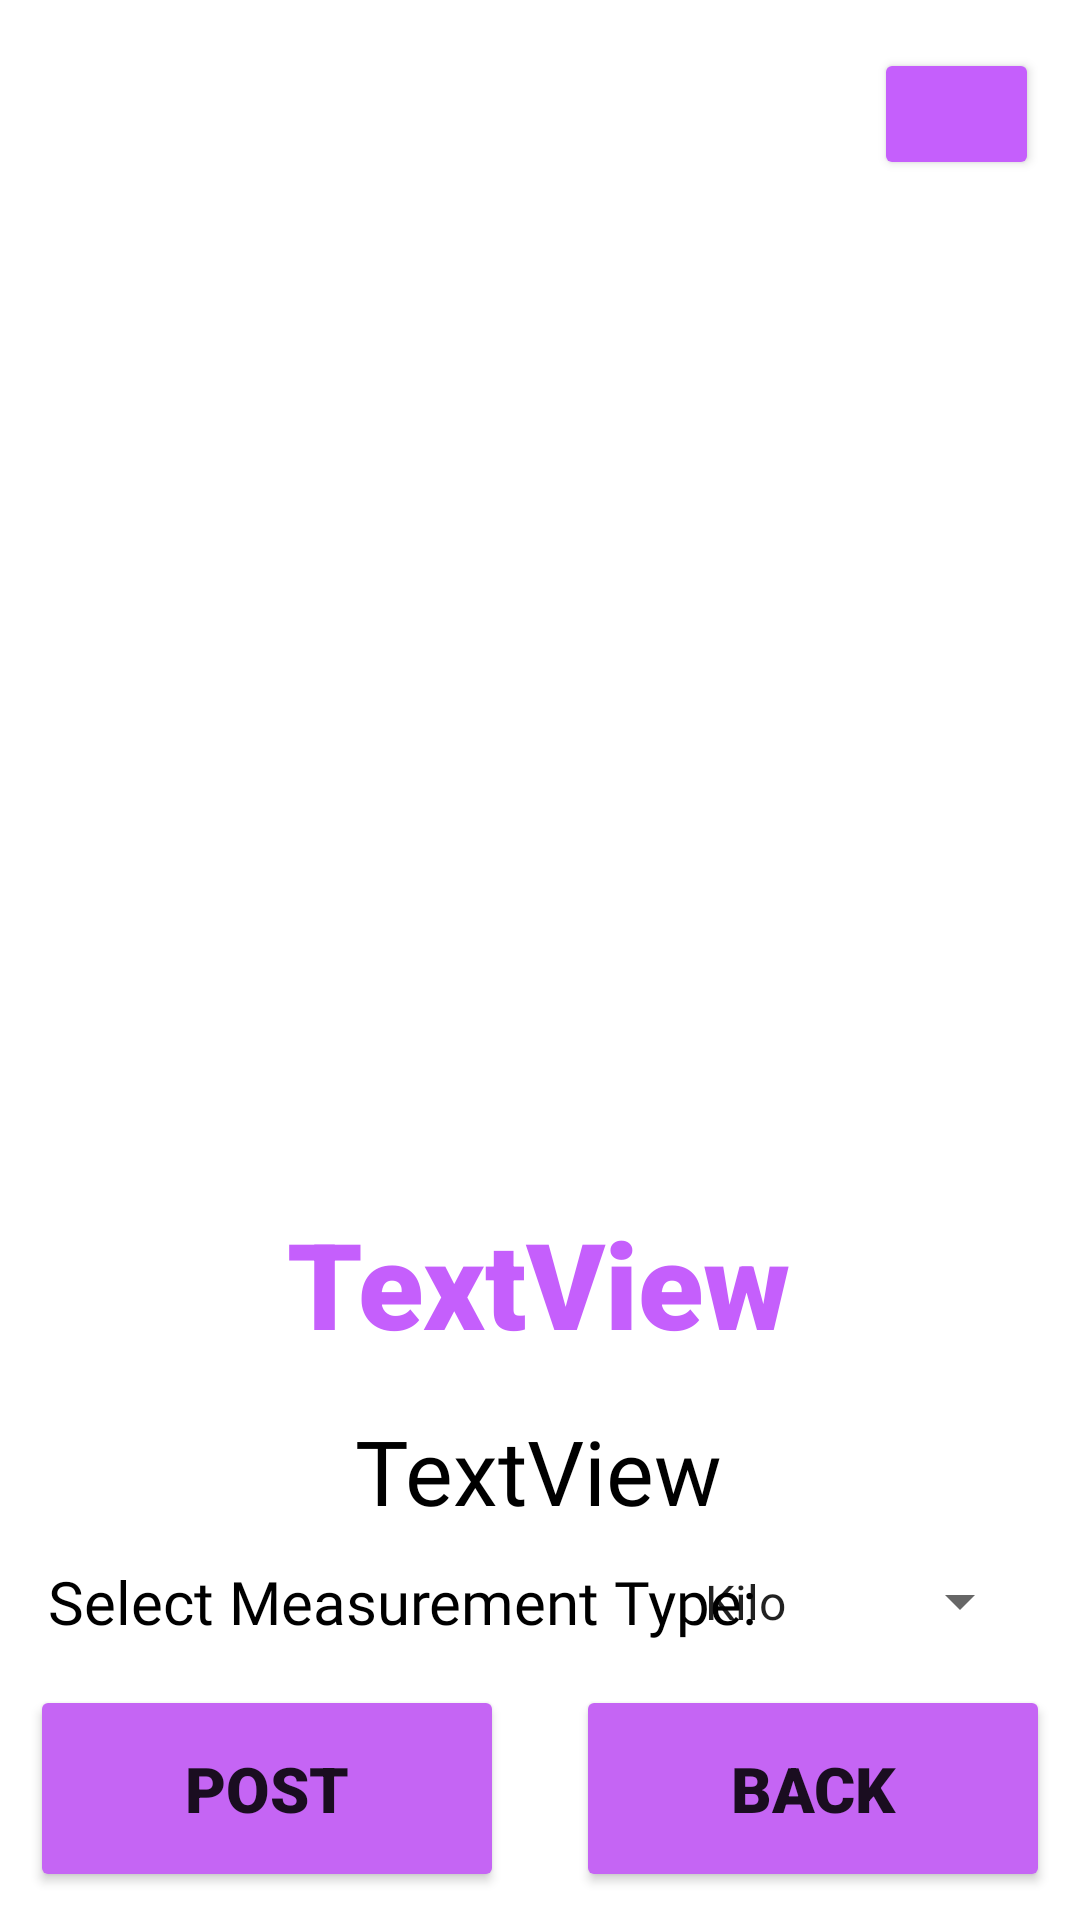

This screen was rendered from an Android layout file. Write that file and the resources it references.
<!-- AndroidManifest.xml: application theme Theme.FarmFriend -->
<!-- res/layout/activity_second_sell.xml -->
<?xml version="1.0" encoding="utf-8"?>
<androidx.constraintlayout.widget.ConstraintLayout xmlns:android="http://schemas.android.com/apk/res/android"
    xmlns:app="http://schemas.android.com/apk/res-auto"
    xmlns:tools="http://schemas.android.com/tools"
    android:layout_width="match_parent"
    android:layout_height="match_parent"
    tools:context=".SecondSellActivity">

    <Button
        android:id="@+id/go_yield"
        android:layout_width="55dp"
        android:layout_height="44dp"
        android:backgroundTint="#C55FFC"
        android:includeFontPadding="false"
        app:icon="@drawable/tractor"
        app:iconPadding="0dp"
        app:iconSize="25dp"
        app:layout_constraintBottom_toTopOf="@+id/mainImageView"
        app:layout_constraintEnd_toEndOf="parent"
        app:layout_constraintHorizontal_bias="0.955"
        app:layout_constraintStart_toStartOf="parent"
        app:layout_constraintTop_toTopOf="parent"
        app:layout_constraintVertical_bias="0.444"
        app:shapeAppearance="@style/ShapeAppearance.Material3.Corner.ExtraLarge"
        tools:ignore="SpeakableTextPresentCheck,TouchTargetSizeCheck" />

    <Button
        android:id="@+id/back_button"
        android:layout_width="158dp"
        android:layout_height="69dp"
        android:layout_marginStart="24dp"
        android:layout_marginEnd="32dp"
        android:layout_marginBottom="8dp"
        android:backgroundTint="#C565F4"
        android:fontFamily="sans-serif-black"
        android:text="Back"
        android:textSize="21sp"
        app:icon="@drawable/ic_back_button"
        app:iconPadding="0dp"
        app:iconSize="52dp"
        app:layout_constraintBottom_toBottomOf="parent"
        app:layout_constraintEnd_toEndOf="parent"
        app:layout_constraintStart_toEndOf="@+id/post_button"
        app:layout_constraintTop_toBottomOf="@+id/m_spinner"
        app:layout_constraintVertical_bias="0.916"
        app:shapeAppearance="@style/ShapeAppearance.Material3.Corner.Small" />

    <Button
        android:id="@+id/post_button"
        android:layout_width="158dp"
        android:layout_height="69dp"
        android:layout_marginStart="32dp"
        android:layout_marginBottom="8dp"
        android:backgroundTint="#C565F4"
        android:fontFamily="sans-serif-black"
        android:text="Post"
        android:textSize="21sp"
        app:icon="@drawable/submiticon"
        app:iconPadding="0dp"
        app:iconSize="63dp"
        app:layout_constraintBottom_toBottomOf="parent"
        app:layout_constraintEnd_toStartOf="@+id/back_button"
        app:layout_constraintHorizontal_bias="0.114"
        app:layout_constraintStart_toStartOf="parent"
        app:layout_constraintTop_toBottomOf="@+id/price_label2"
        app:layout_constraintVertical_bias="0.918"
        app:shapeAppearance="@style/ShapeAppearance.Material3.Corner.Small" />

    <EditText
        android:id="@+id/enter_quantity"
        android:layout_width="116dp"
        android:layout_height="45dp"
        android:layout_marginTop="8dp"
        android:layout_marginEnd="16dp"
        android:ems="10"
        android:inputType="number"
        android:textColorHighlight="@color/purple_200"
        android:textColorLink="@color/purple_200"
        app:layout_constraintBottom_toTopOf="@+id/post_button"
        app:layout_constraintEnd_toEndOf="parent"
        app:layout_constraintTop_toBottomOf="@+id/m_spinner"
        app:layout_constraintVertical_bias="0.525" />

    <TextView
        android:id="@+id/price_label3"
        android:layout_width="wrap_content"
        android:layout_height="wrap_content"
        android:layout_marginStart="38dp"
        android:layout_marginTop="20dp"
        android:fontFamily="@font/alike"
        android:text="Enter Quantity:"
        android:textColor="@color/black"
        android:textSize="20sp"
        app:layout_constraintBottom_toTopOf="@+id/post_button"
        app:layout_constraintEnd_toStartOf="@+id/enter_quantity"
        app:layout_constraintHorizontal_bias="0.715"
        app:layout_constraintStart_toStartOf="parent"
        app:layout_constraintTop_toBottomOf="@+id/price_label2" />

    <TextView
        android:id="@+id/price_label2"
        android:layout_width="wrap_content"
        android:layout_height="wrap_content"
        android:layout_marginStart="16dp"
        android:fontFamily="@font/alike"
        android:text="Select Measurement Type:"
        android:textColor="@color/black"
        android:textSize="20sp"
        app:layout_constraintBottom_toBottomOf="parent"
        app:layout_constraintEnd_toStartOf="@+id/m_spinner"
        app:layout_constraintHorizontal_bias="0.0"
        app:layout_constraintStart_toStartOf="parent"
        app:layout_constraintTop_toBottomOf="@+id/description"
        app:layout_constraintVertical_bias="0.097" />

    <ImageView
        android:id="@+id/mainImageView"
        android:layout_width="339dp"
        android:layout_height="293dp"
        android:layout_marginTop="80dp"
        app:layout_constraintEnd_toEndOf="parent"
        app:layout_constraintStart_toStartOf="parent"
        app:layout_constraintTop_toTopOf="parent"
        app:srcCompat="@drawable/weat" />

    <TextView
        android:id="@+id/title"
        android:layout_width="wrap_content"
        android:layout_height="wrap_content"
        android:layout_marginTop="28dp"
        android:fontFamily="sans-serif-black"
        android:text="TextView"
        android:textColor="#C55FFC"
        android:textSize="40sp"
        android:textStyle="bold"
        app:layout_constraintEnd_toEndOf="parent"
        app:layout_constraintHorizontal_bias="0.497"
        app:layout_constraintStart_toStartOf="parent"
        app:layout_constraintTop_toBottomOf="@+id/mainImageView" />

    <TextView
        android:id="@+id/description"
        android:layout_width="wrap_content"
        android:layout_height="wrap_content"
        android:layout_marginTop="8dp"
        android:fontFamily="@font/boogaloo"
        android:text="TextView"
        android:textColor="@color/black"
        android:textSize="30sp"
        android:textStyle="normal"
        app:layout_constraintBottom_toBottomOf="parent"
        app:layout_constraintEnd_toEndOf="parent"
        app:layout_constraintHorizontal_bias="0.498"
        app:layout_constraintStart_toStartOf="parent"
        app:layout_constraintTop_toBottomOf="@+id/title"
        app:layout_constraintVertical_bias="0.055" />

    <Spinner
        android:id="@+id/m_spinner"
        android:layout_width="117dp"
        android:layout_height="27dp"
        android:layout_marginEnd="16dp"
        android:entries="@array/measures"
        app:layout_constraintBottom_toBottomOf="parent"
        app:layout_constraintEnd_toEndOf="parent"
        app:layout_constraintTop_toBottomOf="@+id/description"
        app:layout_constraintVertical_bias="0.098" />
</androidx.constraintlayout.widget.ConstraintLayout>
<!-- resources referenced by this layout -->
<resources>
  <array name="measures">
          <item>Kilo</item>
          <item>Sack</item>
          <item>gunny</item>
      </array>
  <!-- drawable ic_back_button (drawable) -->
  <vector xmlns:android="http://schemas.android.com/apk/res/android"
      android:width="24dp"
      android:height="24dp"
      android:viewportWidth="24"
      android:viewportHeight="24">
      <path
          android:pathData="M15,18L9,12L15,6"
          android:strokeLineJoin="round"
          android:strokeWidth="2"
          android:fillColor="#00000000"
          android:strokeColor="#C55FFC"
          android:strokeLineCap="round"/>
  </vector>
  <style name="Theme.FarmFriend" parent="Theme.MaterialComponents.DayNight.DarkActionBar">
          
          <item name="colorPrimary">@color/purple_500</item>
          <item name="colorPrimaryVariant">@color/purple_700</item>
          <item name="colorOnPrimary">@color/white</item>
          
          <item name="colorSecondary">@color/teal_200</item>
          <item name="colorSecondaryVariant">@color/teal_700</item>
          <item name="colorOnSecondary">@color/black</item>
          
          <item name="android:statusBarColor">?attr/colorPrimaryVariant</item>
          
      </style>
  <!-- not gathered from this repository: default colours our renderer supplied (Android Studio template values) -->
  <color name="purple_200">#FFBB86FC</color>
  <color name="purple_500">#FF6200EE</color>
  <color name="purple_700">#FF3700B3</color>
  <color name="teal_200">#FF03DAC5</color>
  <color name="teal_700">#FF018786</color>
  <color name="black">#FF000000</color>
  <color name="white">#FFFFFFFF</color>
</resources>
